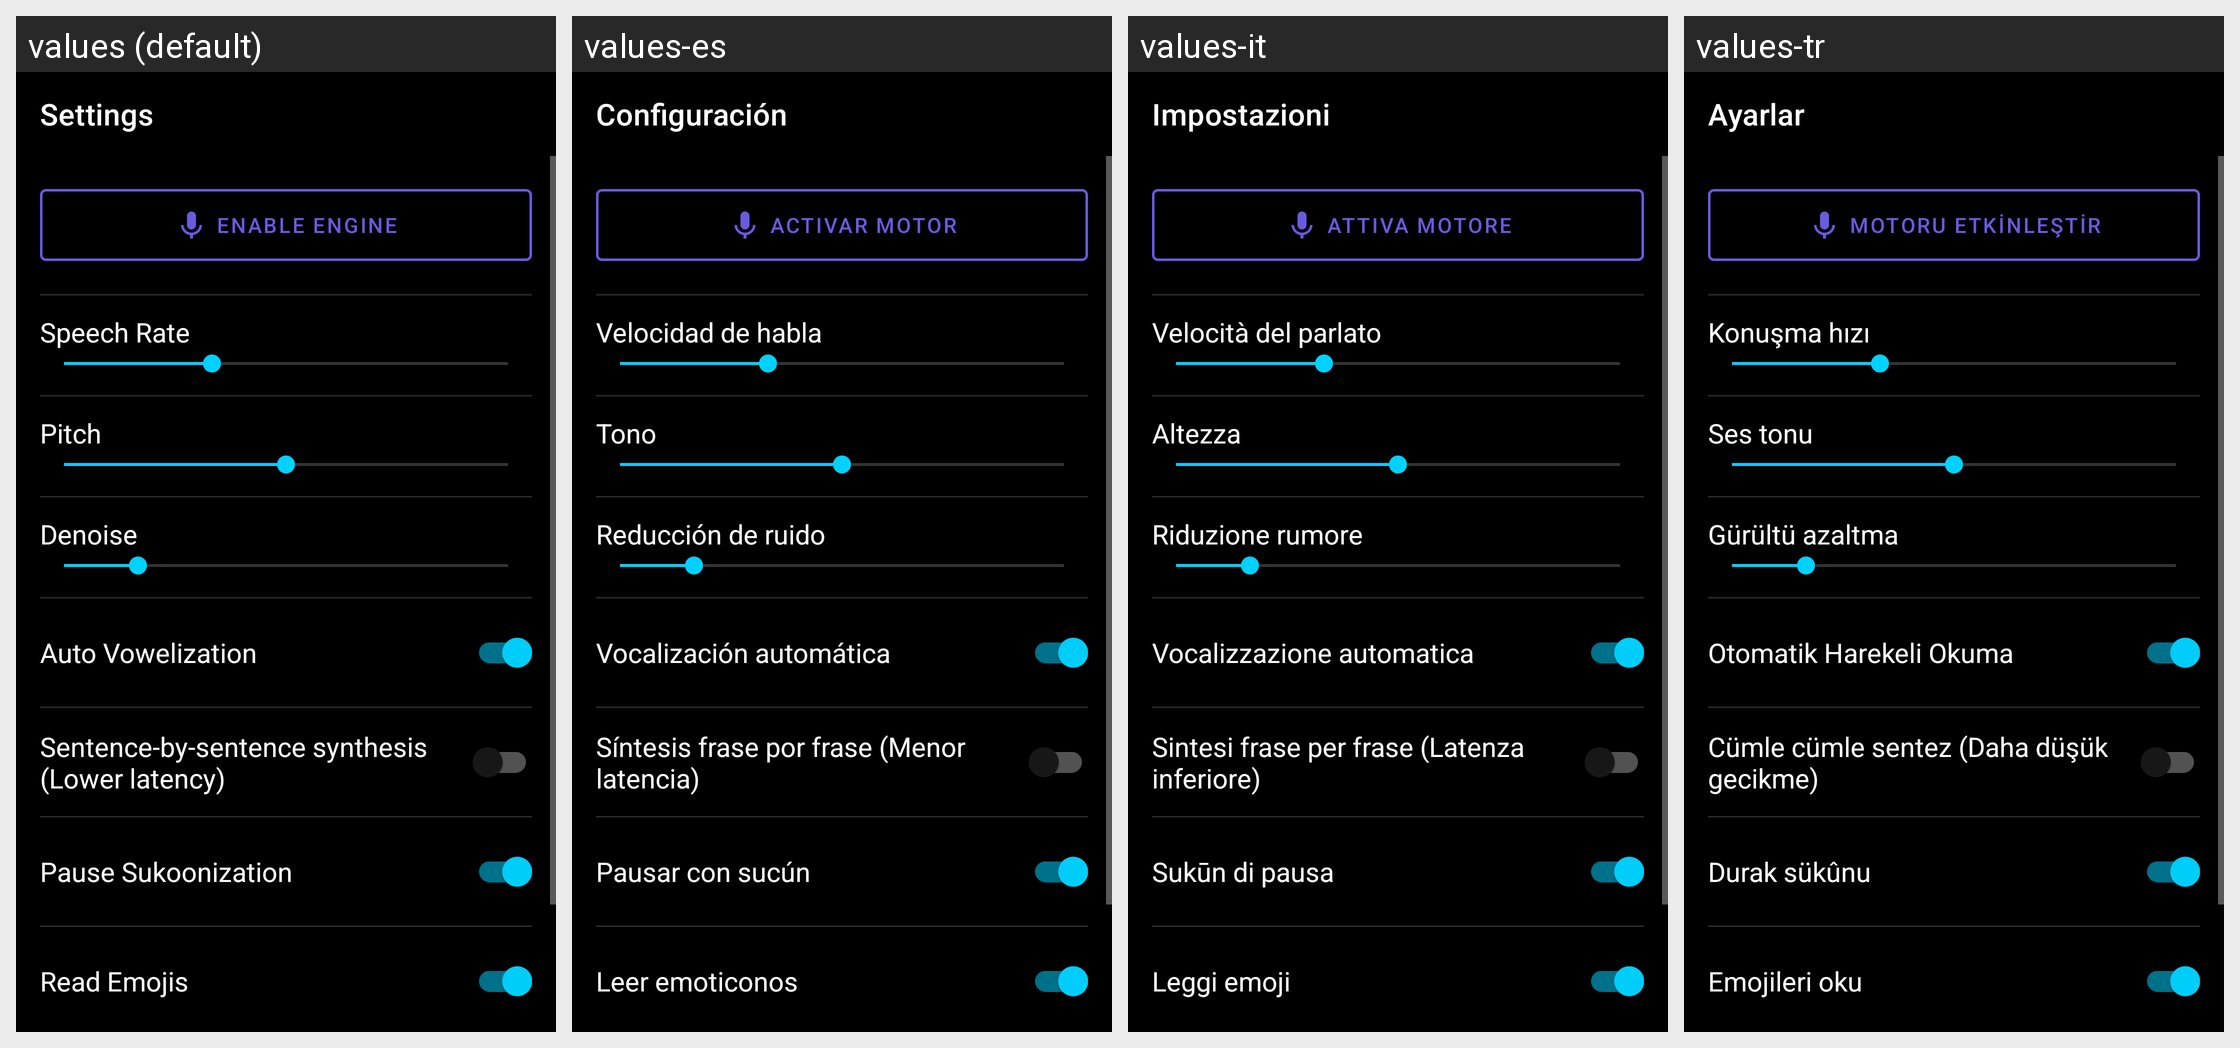

Strings drawn on this Android screen and how each of the app's shown locales translates them:
Android screen res/layout/activity_settings.xml rendered under 4 locales, left to right: values (default), values-es, values-it, values-tr. Device: Nexus 5 (rendered at 1080×1920; each locale shown at half size, 540×960, under a caption strip naming it); theme Theme.Nabra.NoActionBar.
Other locales in the repository, not shown: values-ar, values-en, values-fa, values-fr.
Strings drawn on this screen, with the default value and each locale's value (text and hints the layout hard-codes, and strings that could not be matched under every locale, appear in the picture but are not listed):

settings
  values: Settings
  values-es: Configuración
  values-it: Impostazioni
  values-tr: Ayarlar

enable_engine
  values: Enable Engine
  values-es: Activar motor
  values-it: Attiva motore
  values-tr: Motoru etkinleştir

pace
  values: Speech Rate
  values-es: Velocidad de habla
  values-it: Velocità del parlato
  values-tr: Konuşma hızı

pitch
  values: Pitch
  values-es: Tono
  values-it: Altezza
  values-tr: Ses tonu

denoise
  values: Denoise
  values-es: Reducción de ruido
  values-it: Riduzione rumore
  values-tr: Gürültü azaltma

vowelizer
  values: Auto Vowelization
  values-es: Vocalización automática
  values-it: Vocalizzazione automatica
  values-tr: Otomatik Harekeli Okuma

word_by_word
  values: Sentence-by-sentence synthesis (Lower latency)
  values-es: Síntesis frase por frase (Menor latencia)
  values-it: Sintesi frase per frase (Latenza inferiore)
  values-tr: Cümle cümle sentez (Daha düşük gecikme)

pause_sukoon_title
  values: Pause Sukoonization
  values-es: Pausar con sucún
  values-it: Sukūn di pausa
  values-tr: Durak sükûnu

read_emojis_title
  values: Read Emojis
  values-es: Leer emoticonos
  values-it: Leggi emoji
  values-tr: Emojileri oku
